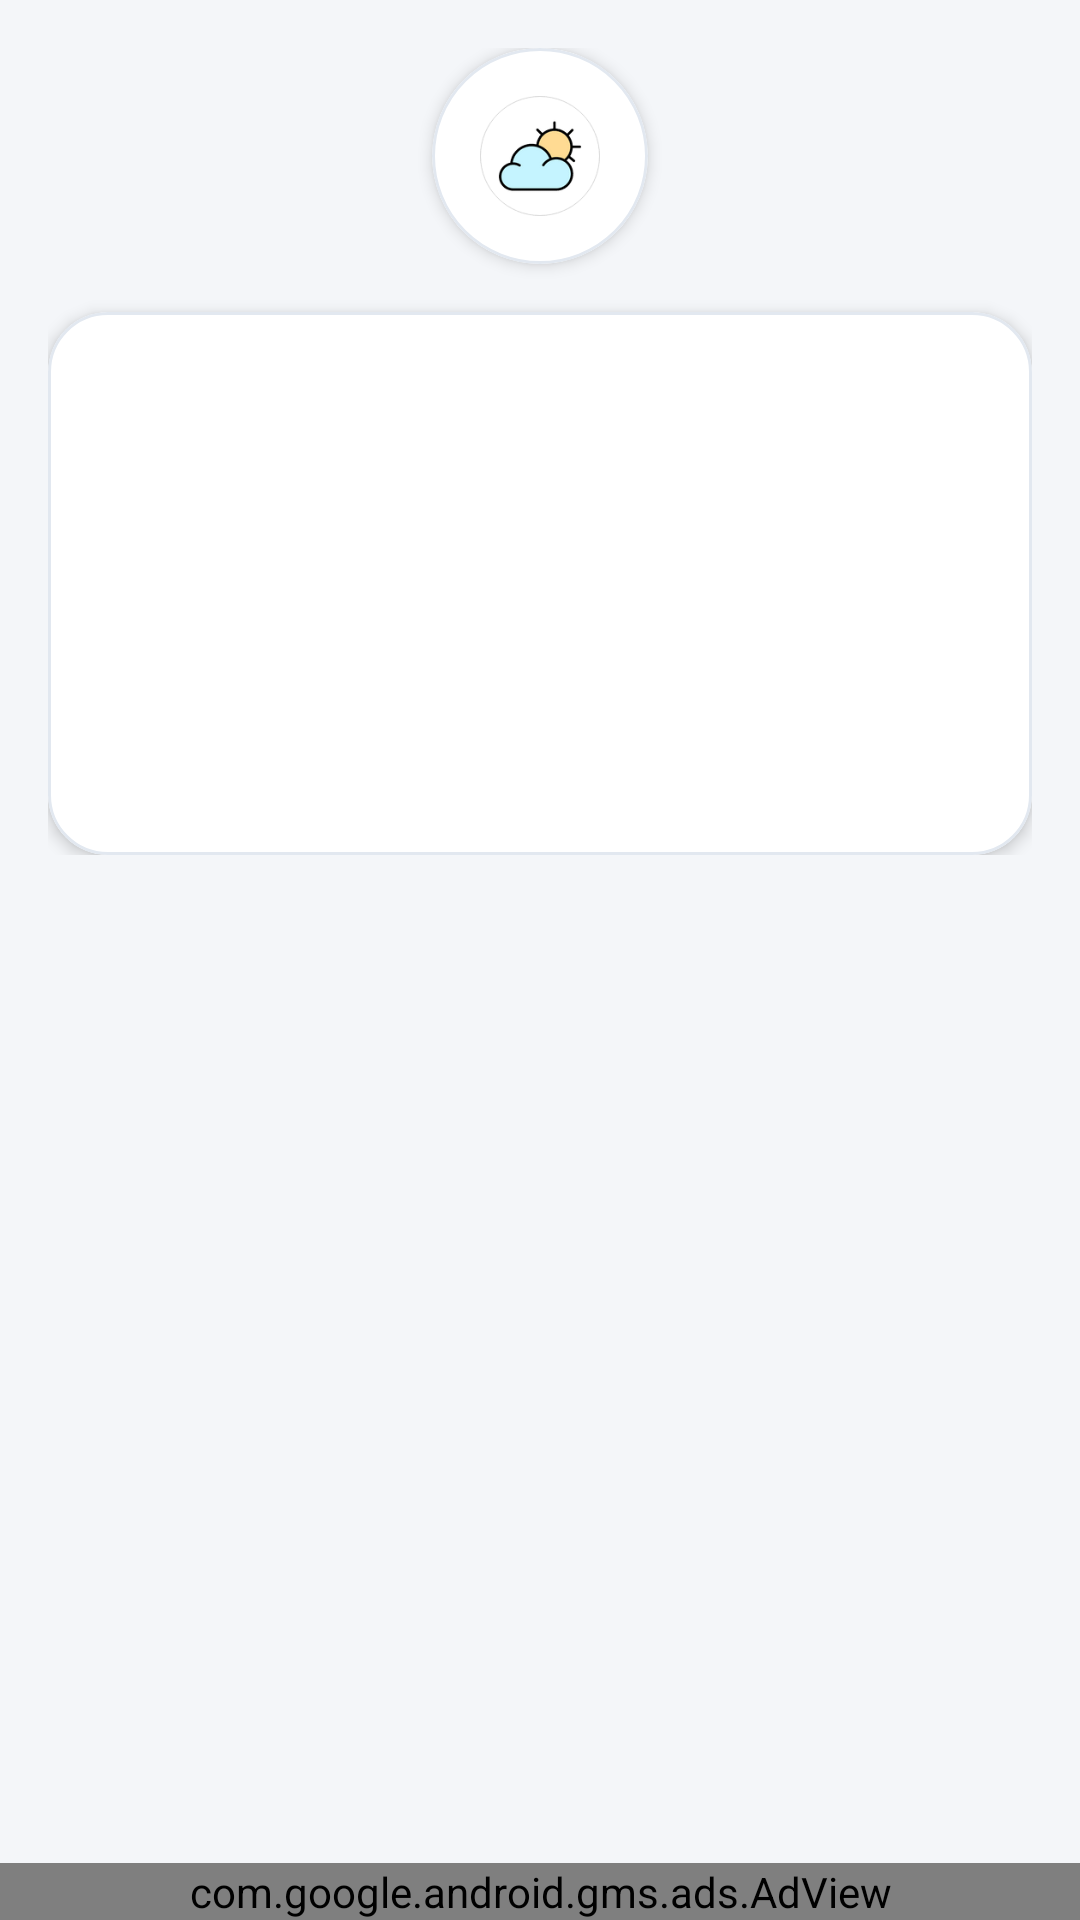

This screen was rendered from an Android layout file. Write that file and the resources it references.
<!-- AndroidManifest.xml: application theme AppTheme -->
<!-- res/layout/activity_maintitle1.xml -->
<?xml version="1.0" encoding="utf-8"?>
<LinearLayout xmlns:android="http://schemas.android.com/apk/res/android"
    xmlns:app="http://schemas.android.com/apk/res-auto"
    xmlns:tools="http://schemas.android.com/tools"
    android:layout_width="match_parent"
    android:layout_height="match_parent"
    android:background="@color/app_background"
    android:orientation="vertical"
    tools:context=".Maintitle1">

    <ScrollView
        android:layout_width="match_parent"
        android:layout_height="0dp"
        android:layout_weight="1"
        android:clipToPadding="false"
        android:padding="16dp">

        <LinearLayout
            android:layout_width="match_parent"
            android:layout_height="wrap_content"
            android:gravity="center_horizontal"
            android:orientation="vertical">

            
            <com.google.android.material.card.MaterialCardView
                android:layout_width="72dp"
                android:layout_height="72dp"
                android:layout_marginBottom="16dp"
                app:cardBackgroundColor="@color/card_surface"
                app:cardCornerRadius="36dp"
                app:cardElevation="3dp"
                app:strokeColor="@color/card_stroke"
                app:strokeWidth="1dp">

                <ImageView
                    android:id="@+id/iconnn"
                    android:layout_width="40dp"
                    android:layout_height="40dp"
                    android:layout_gravity="center"
                    android:src="@drawable/icon_a" />

            </com.google.android.material.card.MaterialCardView>

            
            <com.google.android.material.card.MaterialCardView
                android:layout_width="match_parent"
                android:layout_height="wrap_content"
                app:cardBackgroundColor="@color/card_surface"
                app:cardCornerRadius="20dp"
                app:cardElevation="3dp"
                app:strokeColor="@color/card_stroke"
                app:strokeWidth="1dp">

                <LinearLayout
                    android:layout_width="match_parent"
                    android:layout_height="wrap_content"
                    android:orientation="vertical"
                    android:padding="20dp">

                    <TextView
                        android:id="@+id/t1"
                        android:layout_width="match_parent"
                        android:layout_height="wrap_content"
                        android:gravity="center"
                        android:lineSpacingExtra="8dp"
                        android:textColor="@color/text_primary"
                        android:textSize="22sp"
                        android:textStyle="bold" />

                    <TextView
                        android:id="@+id/t2"
                        android:layout_width="match_parent"
                        android:layout_height="wrap_content"
                        android:layout_marginTop="12dp"
                        android:gravity="center"
                        android:lineSpacingExtra="8dp"
                        android:textColor="@color/text_primary"
                        android:textSize="20sp" />

                    <TextView
                        android:id="@+id/t3"
                        android:layout_width="match_parent"
                        android:layout_height="wrap_content"
                        android:layout_marginTop="12dp"
                        android:gravity="center"
                        android:lineSpacingExtra="8dp"
                        android:textColor="@color/text_secondary"
                        android:textSize="18sp" />

                    <TextView
                        android:id="@+id/t4"
                        android:layout_width="match_parent"
                        android:layout_height="wrap_content"
                        android:layout_marginTop="12dp"
                        android:gravity="center"
                        android:lineSpacingExtra="8dp"
                        android:textColor="@color/text_secondary"
                        android:textSize="18sp" />

                </LinearLayout>

            </com.google.android.material.card.MaterialCardView>

        </LinearLayout>

    </ScrollView>

    <com.google.android.gms.ads.AdView
        android:id="@+id/adstitle1"
        android:layout_width="match_parent"
        android:layout_height="wrap_content"
        app:adSize="SMART_BANNER"
        app:adUnitId="@string/Banner1" />

</LinearLayout>
<!-- resources referenced by this layout -->
<resources>
  <color name="app_background">#F4F6F9</color>
  <color name="card_stroke">#E2E8F0</color>
  <color name="card_surface">#FFFFFF</color>
  <color name="text_primary">#1E293B</color>
  <color name="text_secondary">#64748B</color>
  <!-- drawable icon_a: png bitmap (drawable, 2642 bytes) -->
  <string name="Banner1">ca-app-pub-3940256099942544/6300978111</string>
  <style name="AppTheme" parent="Theme.MaterialComponents.DayNight.NoActionBar">
          <item name="colorPrimary">@color/colorPrimary</item>
          <item name="colorPrimaryDark">@color/colorPrimaryDark</item>
          <item name="colorAccent">@color/colorAccent</item>
          <item name="android:windowBackground">@color/app_background</item>
      </style>
  <color name="colorPrimary">#0D5C63</color>
  <color name="colorPrimaryDark">#093F44</color>
  <color name="colorAccent">#C68B59</color>
</resources>
